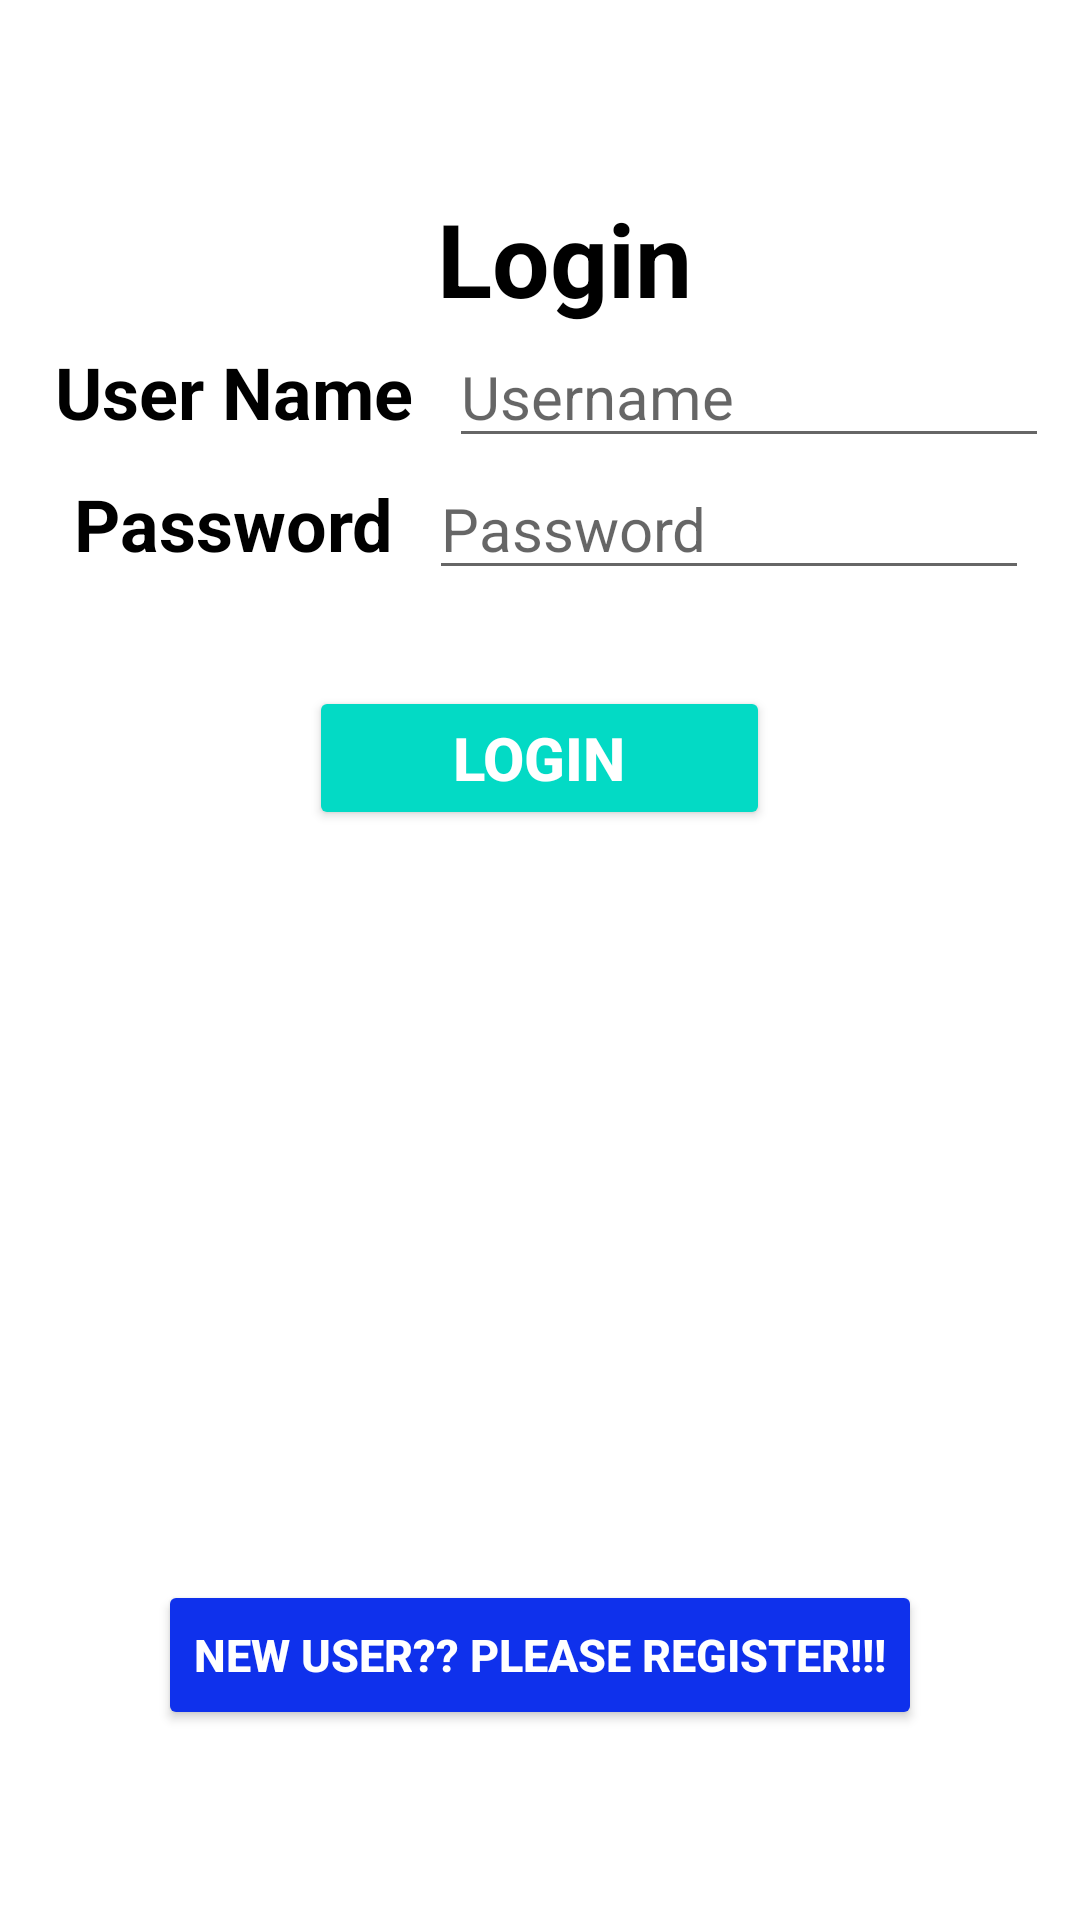

Android layout source for this screen:
<!-- AndroidManifest.xml: application theme Theme.FuelPump -->
<!-- res/layout/activity_login.xml -->
<?xml version="1.0" encoding="utf-8"?>
<androidx.constraintlayout.widget.ConstraintLayout xmlns:android="http://schemas.android.com/apk/res/android"
    xmlns:app="http://schemas.android.com/apk/res-auto"
    xmlns:tools="http://schemas.android.com/tools"
    android:layout_width="match_parent"
    android:layout_height="match_parent"
    tools:context=".Login">

    <LinearLayout
        android:layout_width="match_parent"
        android:layout_height="0dp"
        android:gravity="center"
        android:orientation="vertical"
        app:layout_constraintBottom_toBottomOf="parent"
        app:layout_constraintEnd_toEndOf="parent"
        app:layout_constraintTop_toTopOf="parent"
        app:layout_constraintVertical_bias="0.473">


        <TextView
            android:id="@+id/txtHeading"
            android:layout_width="match_parent"
            android:layout_height="wrap_content"
            android:layout_marginStart="8dp"
            android:layout_marginLeft="8dp"
            android:gravity="center_horizontal"
            android:text="Login"
            android:textAlignment="center"
            android:textColor="@color/black"
            android:textSize="34sp"
            android:textStyle="bold"
            app:layout_constraintBottom_toBottomOf="parent"
            app:layout_constraintHorizontal_bias="0.842"
            app:layout_constraintLeft_toLeftOf="parent"
            app:layout_constraintRight_toRightOf="parent"
            app:layout_constraintStart_toStartOf="parent"
            app:layout_constraintTop_toTopOf="parent"
            app:layout_constraintVertical_bias="0.329" />

        <LinearLayout
            android:layout_width="wrap_content"
            android:layout_height="wrap_content"
            android:orientation="horizontal">

            <TextView
                android:id="@+id/txtUsername"
                android:layout_width="wrap_content"
                android:layout_height="42dp"
                android:layout_marginStart="8dp"
                android:layout_marginLeft="8dp"
                android:text="User Name"
                android:textColor="@color/black"
                android:textSize="24sp"
                android:textStyle="bold"
                app:layout_constraintBottom_toBottomOf="parent"
                app:layout_constraintHorizontal_bias="0.842"
                app:layout_constraintLeft_toLeftOf="parent"
                app:layout_constraintRight_toRightOf="parent"
                app:layout_constraintStart_toStartOf="parent"
                app:layout_constraintTop_toTopOf="parent"
                app:layout_constraintVertical_bias="0.329" />


            <EditText
                android:id="@+id/edtUsername"
                android:layout_width="200dp"
                android:layout_height="wrap_content"
                android:layout_marginStart="12dp"
                android:layout_marginLeft="12dp"
                android:text=""
                android:hint="Username"
                android:textSize="20sp"
                android:textStyle="normal" />

        </LinearLayout>

        <LinearLayout
            android:layout_width="wrap_content"
            android:layout_height="wrap_content"
            android:orientation="horizontal"
            app:layout_constraintEnd_toEndOf="parent"
            app:layout_constraintStart_toStartOf="parent">


            <TextView
                android:id="@+id/txtPassword"
                android:layout_width="wrap_content"
                android:layout_height="42dp"
                android:layout_marginStart="8dp"
                android:layout_marginLeft="8dp"
                android:text="Password"
                android:textColor="@color/black"
                android:textSize="24sp"
                android:textStyle="bold"
                app:layout_constraintBottom_toBottomOf="parent"
                app:layout_constraintHorizontal_bias="0.842"
                app:layout_constraintLeft_toLeftOf="parent"
                app:layout_constraintRight_toRightOf="parent"
                app:layout_constraintStart_toStartOf="parent"
                app:layout_constraintTop_toTopOf="parent"
                app:layout_constraintVertical_bias="0.329" />

            <EditText
                android:id="@+id/edtPassword"
                android:layout_width="200dp"
                android:layout_height="wrap_content"
                android:layout_marginStart="12dp"
                android:layout_marginLeft="12dp"
                android:inputType="textPassword"
                android:text=""
                android:hint="Password"
                android:textSize="20sp"
                android:textStyle="normal" />

        </LinearLayout>


        <Button
            android:id="@+id/btnLogin"
            android:layout_width="wrap_content"
            android:layout_height="wrap_content"
            android:layout_marginTop="32dp"
            android:paddingLeft="48dp"
            android:paddingRight="48dp"
            android:textColor="@color/white"
            android:textStyle="bold"
            android:textSize="20dp"
            android:backgroundTint="@color/teal_200"
            android:onClick="login"
            android:text="Login" />

        <Button
            android:layout_width="wrap_content"
            android:layout_height="50dp"
            android:layout_marginTop="250dp"
            android:text="New User?? Please register!!!"
            android:backgroundTint="@color/Blue"
            android:textColor="@color/white"
            android:textStyle="bold"
            android:textSize="15dp"
            android:onClick="fun"/>

    </LinearLayout>



</androidx.constraintlayout.widget.ConstraintLayout>
<!-- resources referenced by this layout -->
<resources>
  <color name="Blue">#0F31EC</color>
  <color name="black">#FF000000</color>
  <color name="teal_200">#FF03DAC5</color>
  <color name="white">#FFFFFFFF</color>
  <style name="Theme.FuelPump" parent="Theme.MaterialComponents.DayNight.DarkActionBar">
          
          <item name="colorPrimary">@color/purple_500</item>
          <item name="colorPrimaryVariant">@color/purple_700</item>
          <item name="colorOnPrimary">@color/white</item>
          
          <item name="colorSecondary">@color/teal_200</item>
          <item name="colorSecondaryVariant">@color/teal_700</item>
          <item name="colorOnSecondary">@color/black</item>
          
          <item name="android:statusBarColor" tools:targetApi="l">?attr/colorPrimaryVariant</item>
          
      </style>
  <color name="purple_500">#FF6200EE</color>
  <color name="purple_700">#FF3700B3</color>
  <color name="teal_700">#FF018786</color>
</resources>
